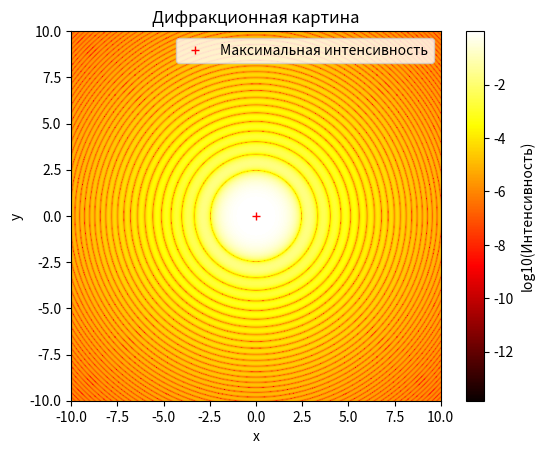

Write Python code to recreate this figure.
# В зоне фокальной плоскости

import numpy as np
import matplotlib.pyplot as plt
from scipy import special

def calculate_intensity(D, F, wavelength, x):
    k = 2 * np.pi / wavelength  # Волновое число

    # Расчет фазового фактора линзы
    def lens_phase(x, y):
        return np.exp(-1j * k * (x**2 + y**2) / (2 * F))

    # Расчет интенсивности на оси системы
    def intensity_at_axis(X, Y):
        r = np.sqrt(X**2 + Y**2)
        bessel_term = (2 * special.j1(k * r * r / (2 * F)) / (k * r * r / (2 * F)))**2
        lens_term = np.abs(lens_phase(X, Y))**2
        return bessel_term * lens_term

    X, Y = np.meshgrid(x, x)
    intensity = intensity_at_axis(X, Y)

    # Максимальная интенсивность и ее координата
    max_intensity_coord = np.unravel_index(np.argmax(intensity), intensity.shape)

    # Расчет энергии пучка по мере дифракции
    energy = np.sum(intensity) * (x[1] - x[0])**2

    return intensity, max_intensity_coord, energy

# Параметры системы
D = 1.0  # Диаметр отверстия
F = 10.0  # Фокусное расстояние линзы
wavelength = 0.5  # Длина волны
x = np.linspace(-10, 10, 500)  # Координаты на оси системы

# Расчет интенсивности, координаты максимальной интенсивности и энергии пучка
intensity, max_intensity_coord, energy = calculate_intensity(D, F, wavelength, x)

# Вывод координаты максимальной интенсивности
print("Координата максимальной интенсивности: ({}, {})".format(x[max_intensity_coord[1]], x[max_intensity_coord[0]]))

# График интенсивности в логарифмическом масштабе
plt.imshow(np.log10(intensity), cmap='hot', extent=[x[0], x[-1], x[0], x[-1]])
plt.colorbar(label='log10(Интенсивность)')
plt.plot(x[max_intensity_coord[1]], x[max_intensity_coord[0]], 'r+', label='Максимальная интенсивность')
plt.xlabel('x')
plt.ylabel('y')
plt.title('Дифракционная картина')
plt.legend()
plt.show()

# Вывод величины энергии пучка
print("Энергия пучка: {}".format(energy))


